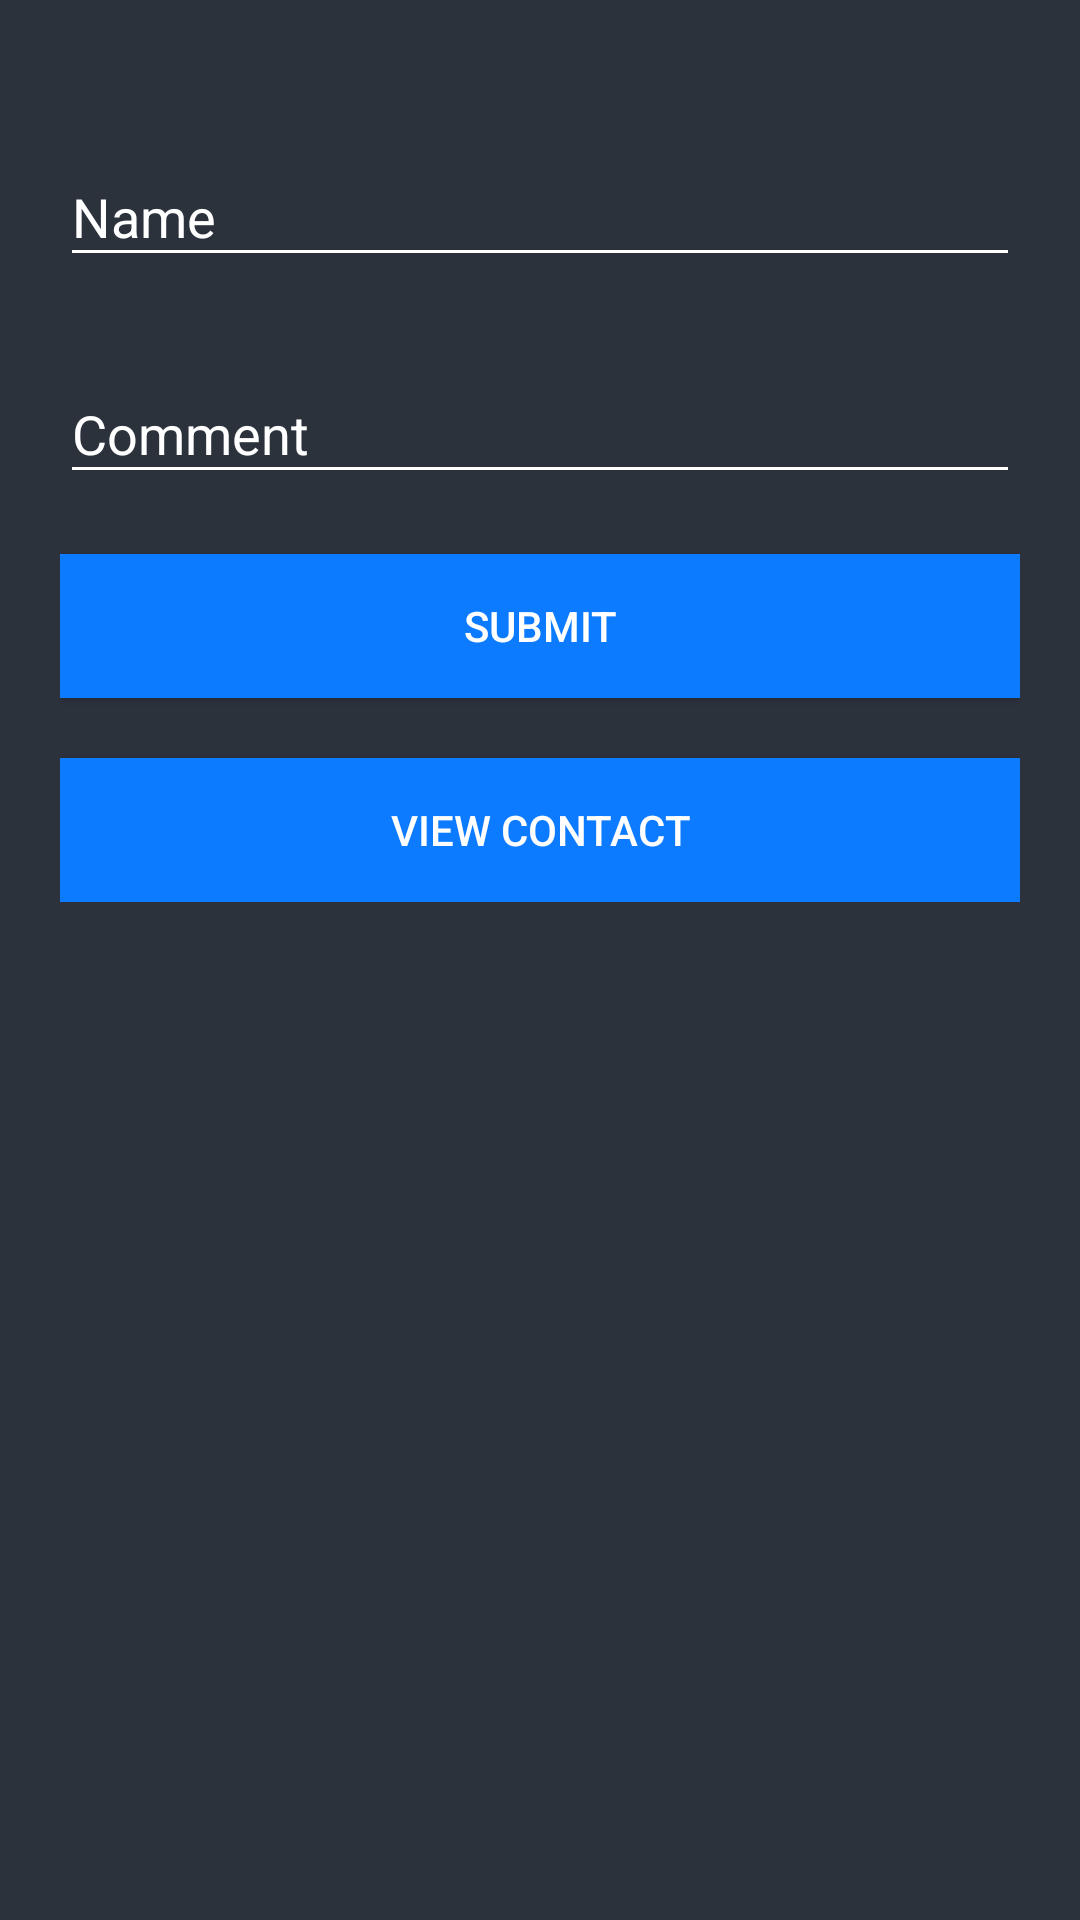

This screen was rendered from an Android layout file. Write that file and the resources it references.
<!-- AndroidManifest.xml: application theme AppTheme -->
<!-- res/layout/activity_contact.xml -->
<?xml version="1.0" encoding="utf-8"?>
<ScrollView xmlns:android="http://schemas.android.com/apk/res/android"
    xmlns:tools="http://schemas.android.com/tools"
    android:id="@+id/nestedScrollView"
    android:layout_width="match_parent"
    android:layout_height="match_parent"
    android:background="#2b323c"
    android:paddingBottom="20dp"
    android:paddingLeft="20dp"
    android:paddingRight="20dp"
    android:paddingTop="20dp"
    tools:context="com.example.nicenicenice.projectpam.RegisterActivity"
    xmlns:app="http://schemas.android.com/apk/res-auto">

    <LinearLayout
        android:layout_width="match_parent"
        android:layout_height="match_parent"
        android:orientation="vertical">

        <android.support.design.widget.TextInputLayout
            android:id="@+id/textInputLayoutEmail"
            android:layout_width="match_parent"
            android:layout_height="wrap_content"
            android:layout_marginTop="20dp">

            <EditText
                android:id="@+id/textInputEditTextContactName"
                android:layout_width="match_parent"
                android:layout_height="wrap_content"
                android:hint="@string/hint_name"
                android:inputType="text"
                android:maxLines="1"
                android:textColor="@android:color/white" />
        </android.support.design.widget.TextInputLayout>

        <android.support.design.widget.TextInputLayout
            android:id="@+id/textInputLayoutPassword"
            android:layout_width="match_parent"
            android:layout_height="wrap_content"
            android:layout_marginTop="20dp">

            <EditText
                android:id="@+id/textInputEditTextContactComment"
                android:layout_width="match_parent"
                android:layout_height="wrap_content"
                android:hint="@string/hint_comment"
                android:inputType="text"
                android:maxLines="1"
                android:textColor="@android:color/white" />
        </android.support.design.widget.TextInputLayout>

        <Button
            android:id="@+id/loading_btn_submit_contact"
            android:layout_width="match_parent"
            android:layout_height="wrap_content"
            android:layout_marginTop="20dp"
            android:background="@color/colorPrimaryDark"
            android:gravity="center"
            android:text="@string/submit" />
        <Button
            android:id="@+id/btn_view_contact_history"
            android:layout_width="match_parent"
            android:layout_height="wrap_content"
            android:layout_marginTop="20dp"
            android:background="@color/colorPrimaryDark"
            android:gravity="center"
            android:text="View Contact" />

    </LinearLayout>
</ScrollView>
<!-- resources referenced by this layout -->
<resources>
  <color name="colorPrimaryDark">#0D7BFF</color>
  <string name="hint_comment">Comment</string>
  <string name="hint_name">Name</string>
  <string name="submit">Submit</string>
  <style name="AppTheme" parent="Theme.AppCompat.Light.DarkActionBar">
          <item name="colorPrimary">@color/colorPrimary</item>
          <item name="colorPrimaryDark">@color/colorPrimaryDark</item>
          <item name="colorAccent">@color/colorAccent</item>
          <item name="android:textColor">@color/colorText</item>
          <item name="android:textColorHint">@color/colorText</item>
          <item name="colorControlNormal">@color/colorText</item>
          <item name="colorControlActivated">@color/colorText</item>
      </style>
  <color name="colorPrimary">#0D7BFF</color>
  <color name="colorAccent">#FFFFFF</color>
  <color name="colorText">#FFFFFF</color>
</resources>
